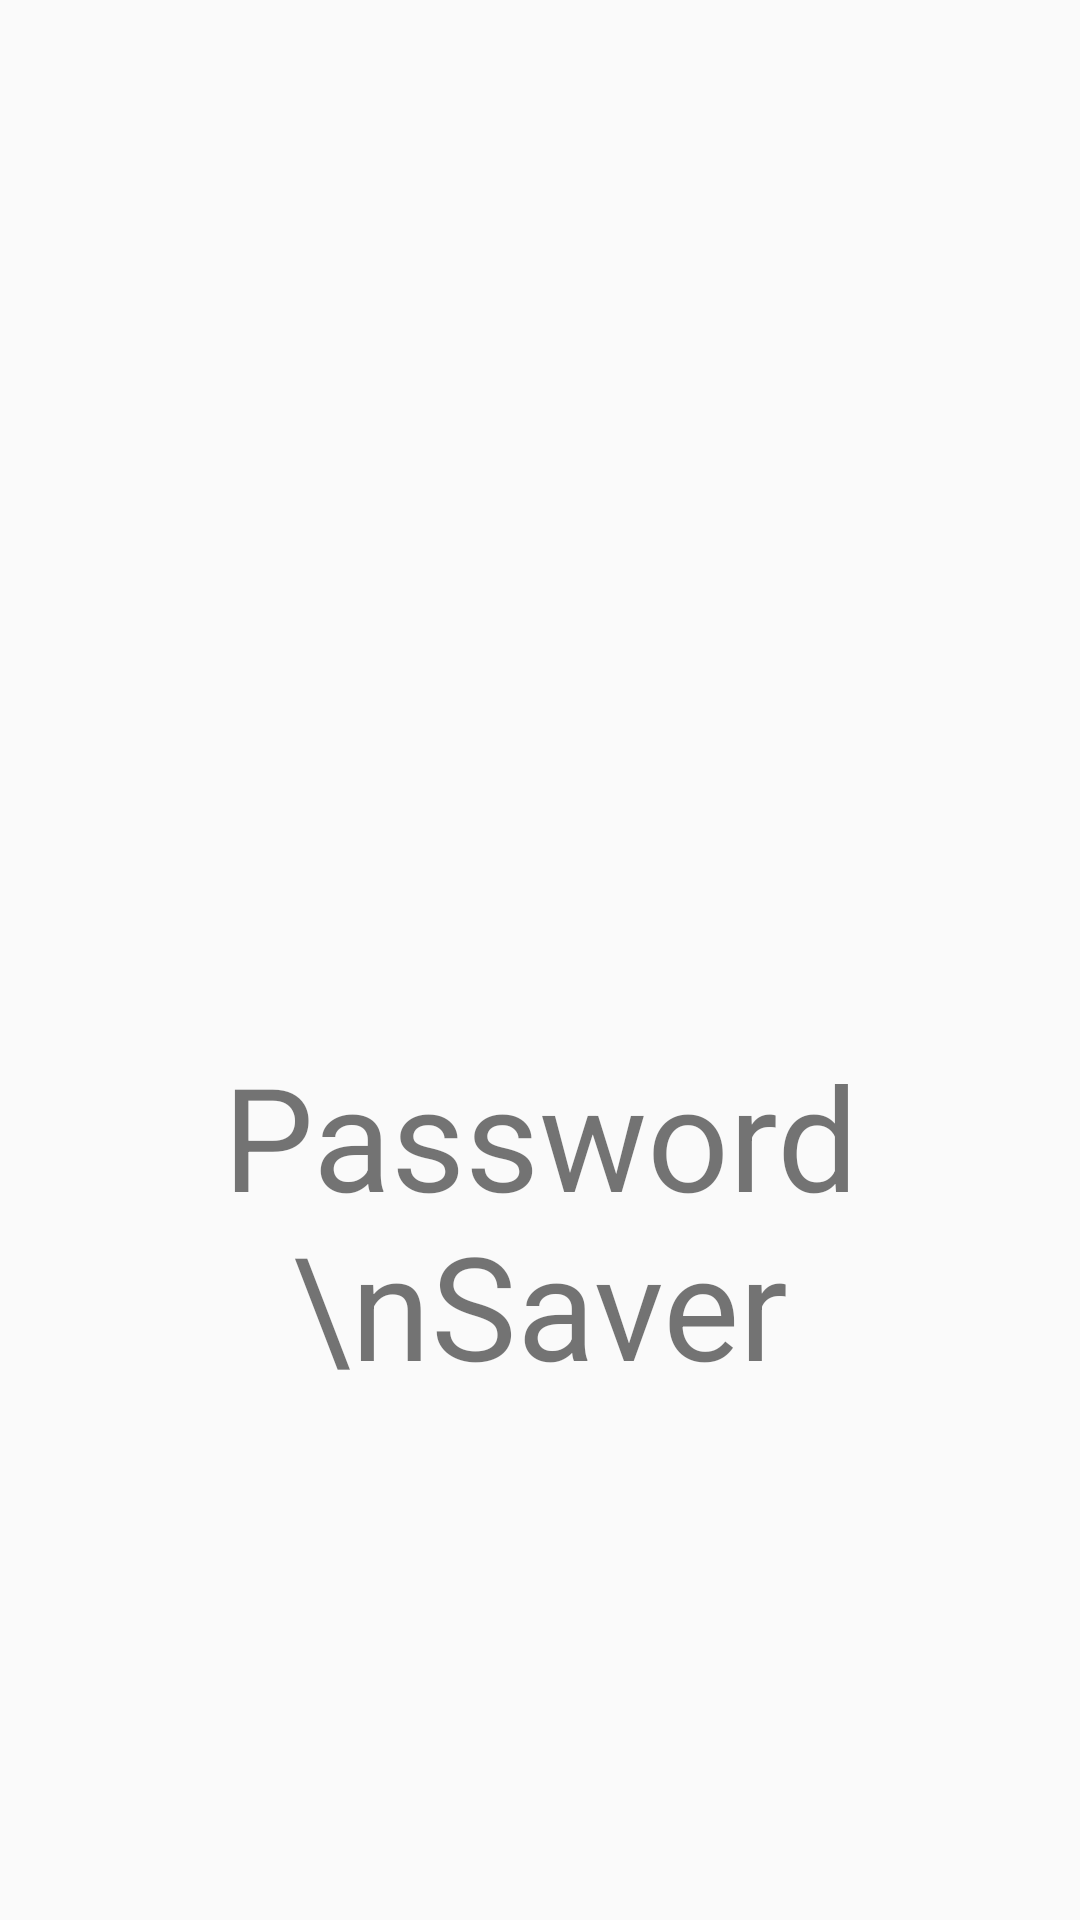

Here is an Android app screen rendered from its layout file. Give the layout XML and the strings, colors and styles it references.
<!-- AndroidManifest.xml: activity theme AppTheme.SplashScreen -->
<!-- res/layout/activity_splash.xml -->
<?xml version="1.0" encoding="utf-8"?>
<androidx.constraintlayout.widget.ConstraintLayout xmlns:android="http://schemas.android.com/apk/res/android"
    xmlns:app="http://schemas.android.com/apk/res-auto"
    xmlns:tools="http://schemas.android.com/tools"
    android:layout_width="match_parent"
    android:layout_height="match_parent"
    tools:context=".SplashActivity"
    android:theme="@style/AppTheme.SplashScreen">

    <ImageView
        android:id="@+id/splash_image_view"
        android:layout_width="wrap_content"
        android:layout_height="wrap_content"
        app:layout_constraintBottom_toTopOf="@+id/splash_text"
        app:layout_constraintEnd_toEndOf="parent"
        app:layout_constraintStart_toStartOf="parent"
        app:layout_constraintTop_toTopOf="parent"
        app:srcCompat="@drawable/ic_baseline_screen_lock_portrait_24" />

    <TextView
        android:id="@+id/splash_text"
        android:layout_width="wrap_content"
        android:layout_height="wrap_content"
        android:text="Password \nSaver"
        android:textSize="48sp"
        android:gravity="center"
        app:layout_constraintBottom_toBottomOf="parent"
        app:layout_constraintEnd_toEndOf="parent"
        app:layout_constraintStart_toStartOf="parent"
        app:layout_constraintTop_toBottomOf="@+id/splash_image_view" />
</androidx.constraintlayout.widget.ConstraintLayout>
<!-- resources referenced by this layout -->
<resources>
  <!-- drawable ic_baseline_screen_lock_portrait_24 (drawable) -->
  <vector android:height="156dp" android:tint="?attr/colorControlNormal"
      android:viewportHeight="24" android:viewportWidth="24"
      android:width="156dp" xmlns:android="http://schemas.android.com/apk/res/android">
      <path android:fillColor="@android:color/white" android:pathData="M10,16h4c0.55,0 1,-0.45 1,-1v-3c0,-0.55 -0.45,-1 -1,-1v-1c0,-1.11 -0.9,-2 -2,-2 -1.11,0 -2,0.9 -2,2v1c-0.55,0 -1,0.45 -1,1v3c0,0.55 0.45,1 1,1zM10.8,10c0,-0.66 0.54,-1.2 1.2,-1.2 0.66,0 1.2,0.54 1.2,1.2v1h-2.4v-1zM17,1L7,1c-1.1,0 -2,0.9 -2,2v18c0,1.1 0.9,2 2,2h10c1.1,0 2,-0.9 2,-2L19,3c0,-1.1 -0.9,-2 -2,-2zM17,19L7,19L7,5h10v14z"/>
  </vector>
  <style name="AppTheme.SplashScreen">
          <item name="windowActionBar">false</item>
          <item name="windowNoTitle">true</item>
      </style>
</resources>
